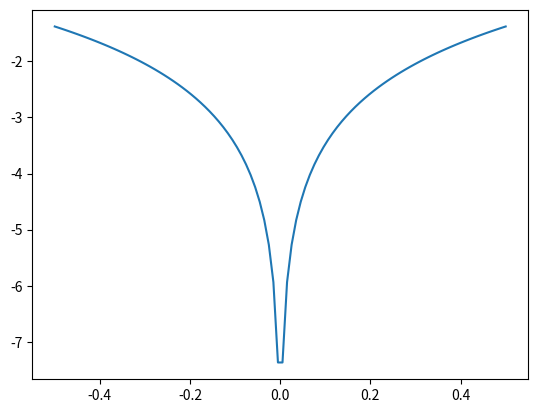
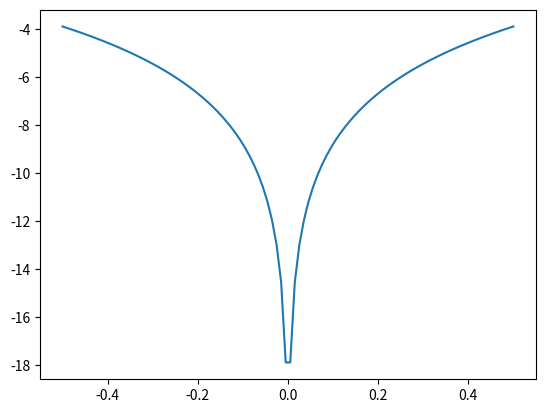
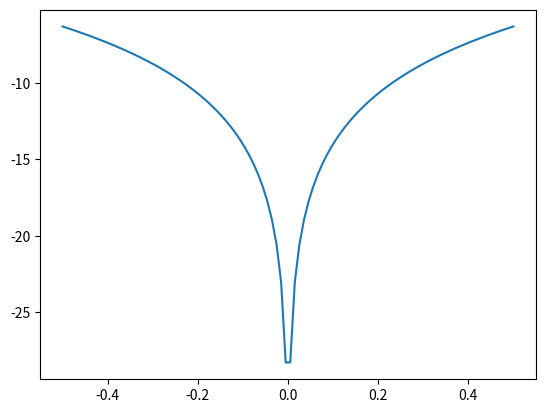
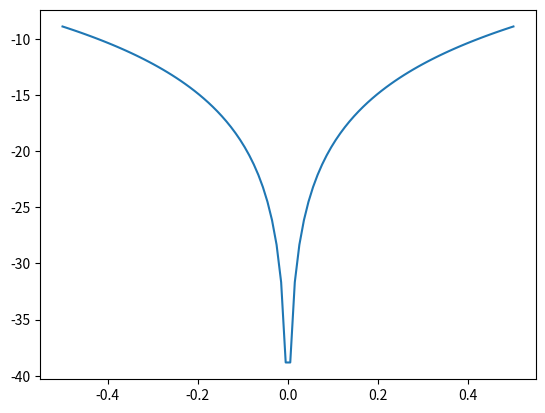
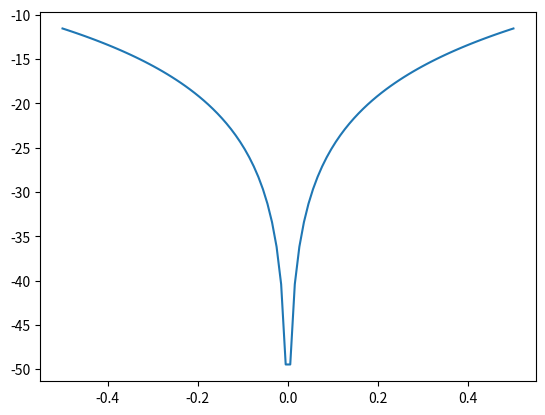

Source code (Python) for these figures, in order:
from sympy import *
import matplotlib.pyplot as plt
from numpy import linspace
import numpy
from sympy.codegen.cfunctions import log10

#input
#x0 = input("giá trị đầu x(t_0) = ")
#f = 


#symbol:
t = symbols('t')
tVals = linspace(-0.5,0.5,100)


#example 1: x' = x^2 + t^2
x = 0
for i in range(5):
    xn=x
    x = integrate(x*x + t*t,t)

    print("x = ")
    print(expand(x))

    difference = log10(abs(xn-x))
    # xLambda=lambdify(t,x*1000,"numpy")
    # xnLambda=lambdify(t,xn*1000,"numpy")
    func = lambdify(t,difference,"numpy")
    plt.plot(tVals,func(tVals))

    
    plt.show()
plt.show()
    
